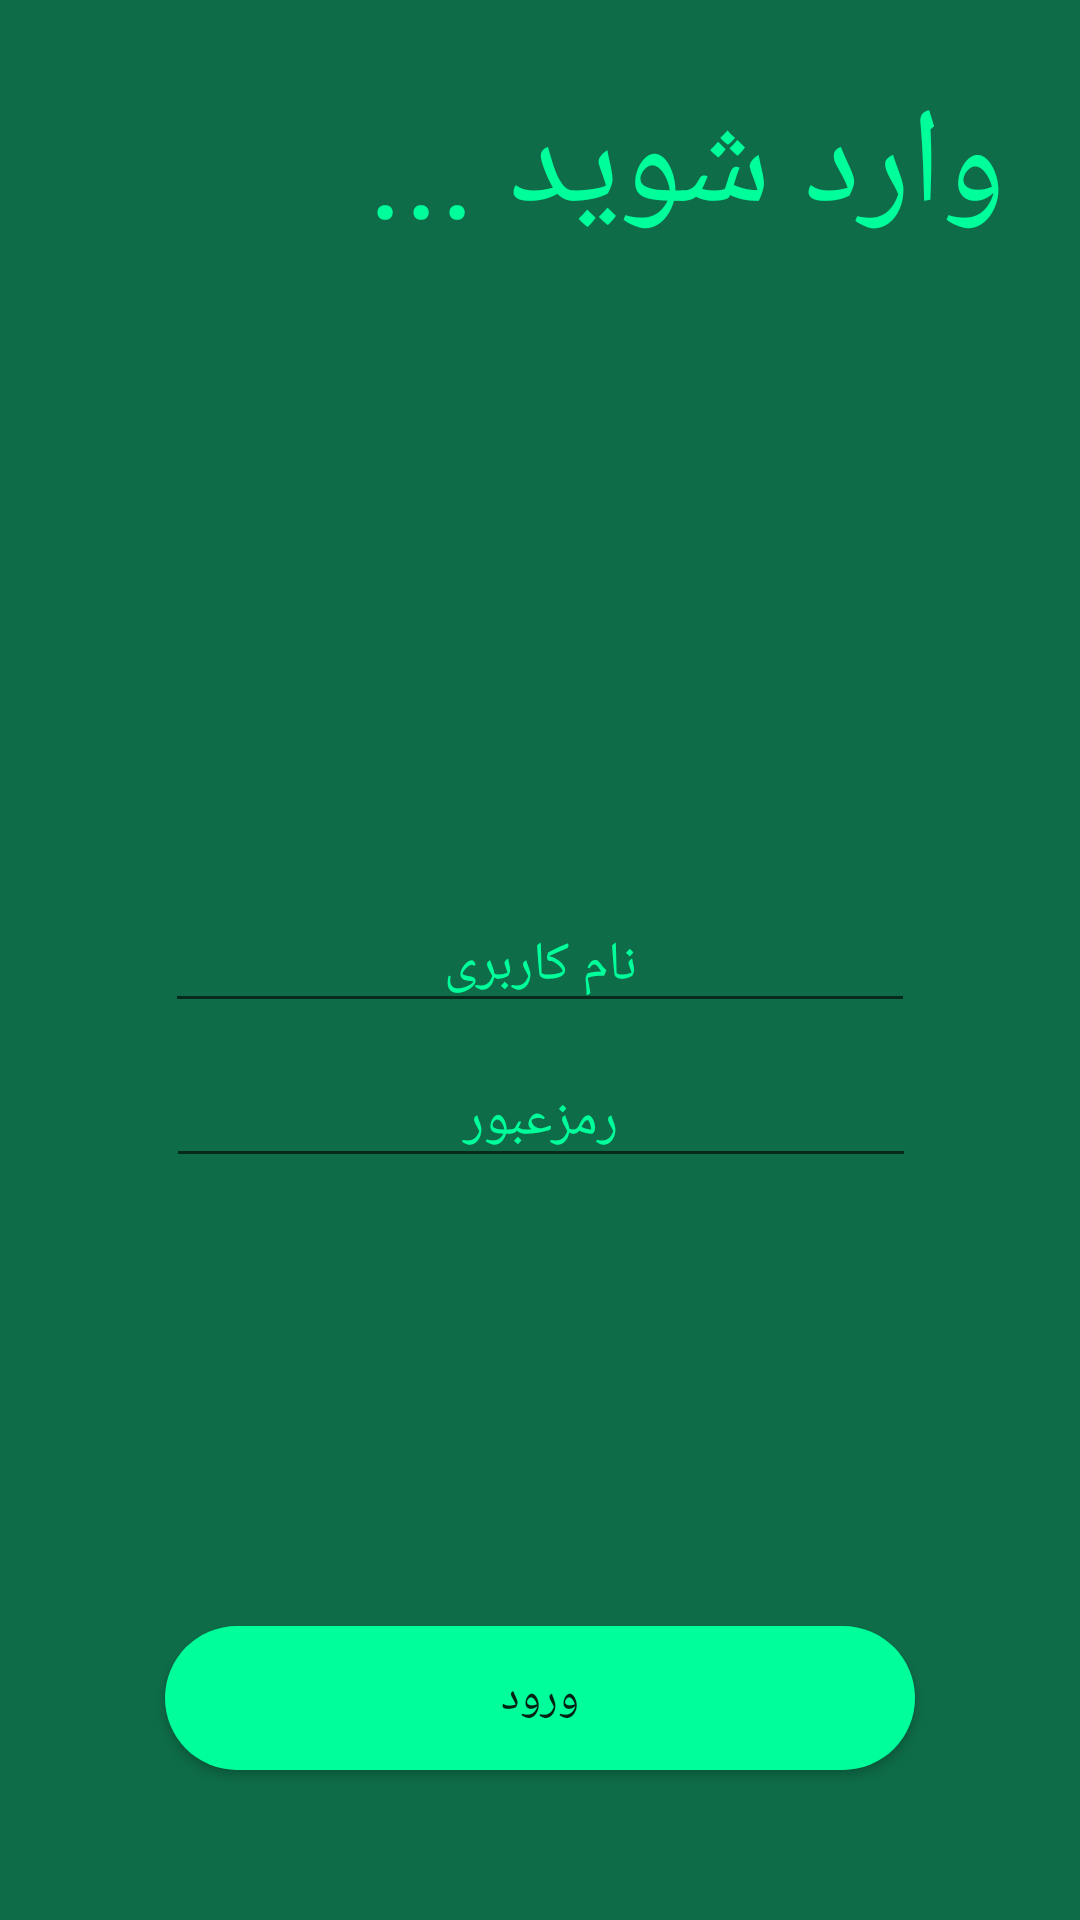

Android layout source for this screen:
<!-- AndroidManifest.xml: application theme AppTheme -->
<!-- res/layout/activity_login.xml -->
<?xml version="1.0" encoding="utf-8"?>
<androidx.constraintlayout.widget.ConstraintLayout xmlns:android="http://schemas.android.com/apk/res/android"
    xmlns:app="http://schemas.android.com/apk/res-auto"
    xmlns:tools="http://schemas.android.com/tools"
    android:layout_width="match_parent"
    android:layout_height="match_parent"
    android:background="@color/colorPrimaryDark"
    tools:context=".LoginActivity">


    <TextView
        android:layout_width="wrap_content"
        android:layout_height="wrap_content"
        android:layout_marginTop="25dp"
        android:layout_marginEnd="25dp"
        android:layout_marginRight="25dp"
        android:text="وارد شوید ..."
        android:textColor="@color/colorPrimary"
        android:textSize="45sp"
        app:layout_constraintEnd_toEndOf="parent"
        app:layout_constraintTop_toTopOf="parent" />


    <EditText
        android:id="@+id/usernameEditTextLogin"
        android:layout_width="250dp"
        android:layout_height="wrap_content"
        android:autofillHints="نام کاربری"
        android:hint="نام کاربری"
        android:gravity="center"
        android:textColor="@color/colorAccent"
        android:textColorHint="@color/colorAccent"
        app:layout_constraintBottom_toBottomOf="parent"
        app:layout_constraintEnd_toEndOf="parent"
        app:layout_constraintStart_toStartOf="parent"
        app:layout_constraintTop_toTopOf="parent"
        tools:ignore="MissingConstraints" />

    <EditText
        android:id="@+id/passEditTextLogin"
        android:layout_width="250dp"
        android:layout_height="wrap_content"
        android:layout_marginTop="10dp"
        android:hint="رمزعبور"
        android:gravity="center"
        android:textColor="@color/colorAccent"
        android:textColorHint="@color/colorAccent"
        app:layout_constraintBottom_toBottomOf="parent"
        app:layout_constraintEnd_toEndOf="parent"
        app:layout_constraintHorizontal_bias="0.503"
        app:layout_constraintStart_toStartOf="parent"
        app:layout_constraintTop_toBottomOf="@+id/usernameEditTextLogin"
        app:layout_constraintVertical_bias="0.0"
        tools:ignore="MissingConstraints"
        android:inputType="numberPassword"
        android:maxLength="16"
        android:autofillHints="رمزعبور" />

    <Button
        android:id="@+id/btnLogin"
        android:layout_width="250dp"
        android:layout_height="wrap_content"
        android:layout_marginBottom="50dp"
        android:background="@drawable/styl_btn_primery"
        android:onClick="onClickBtnLogin"
        android:text="ورود"
        android:textSize="15sp"
        app:layout_constraintBottom_toBottomOf="parent"
        app:layout_constraintEnd_toEndOf="parent"
        app:layout_constraintStart_toStartOf="parent"
        tools:ignore="MissingConstraints" />


</androidx.constraintlayout.widget.ConstraintLayout>
<!-- resources referenced by this layout -->
<resources>
  <color name="colorAccent">#00fe9b</color>
  <color name="colorPrimary">#00fe9b</color>
  <color name="colorPrimaryDark">#0e6c48</color>
  <!-- drawable styl_btn_primery (drawable) -->
  <?xml version="1.0" encoding="utf-8"?>
  <selector xmlns:android="http://schemas.android.com/apk/res/android">
      <item android:state_pressed="false">
          <shape android:shape="rectangle">
              <corners android:radius="40dp"/>
              <gradient
                  android:startColor="#00fe9b"
                  android:endColor="#00fe9b"/>
          </shape>
      </item>
  
      <item android:state_pressed="true">
          <shape android:shape="rectangle">
              <corners android:radius="40dp"/>
              <gradient
                  android:startColor="#8000FE9B"
                  android:endColor="#8000FE9B"/>
          </shape>
      </item>
  
  </selector>
  <style name="AppTheme" parent="Theme.AppCompat.Light.NoActionBar">
          
          <item name="colorPrimary">@color/colorPrimary</item>
          <item name="colorPrimaryDark">@color/colorPrimaryDark</item>
          <item name="colorAccent">@color/colorAccent</item>
          
          <item name="material_drawer_background">@color/material_drawer_selected_legacy</item>
          <item name="material_drawer_primary_text">@color/md_black_1000</item>
          <item name="material_drawer_primary_icon">@color/material_drawer_primary_icon</item>
          <item name="material_drawer_secondary_text">@color/material_drawer_primary_icon</item>
          <item name="material_drawer_hint_text">@color/material_drawer_hint_text</item>
          <item name="material_drawer_divider">@color/material_drawer_divider</item>
          <item name="material_drawer_selected">@color/SelectedText
          </item> 
          <item name="material_drawer_selected_legacy">@color/material_drawer_selected
          </item> 
          <item name="material_drawer_selected_text">@color/md_black_1000</item>
          <item name="material_drawer_header_selection_text">@color/material_drawer_selected_legacy</item>
          <item name="material_drawer_header_selection_subtext">
              @color/material_drawer_dark_header_selection_subtext
          </item>
          <item name="material_drawer_legacy_style">false
          </item> 
          <item name="drawerArrowStyle">@style/MaterialDrawer.DrawerArrowStyle</item>
      </style>
  <color name="SelectedText">#800E6C48</color>
  <style name="MaterialDrawer.DrawerArrowStyle" parent="Widget.AppCompat.DrawerArrowToggle">
          <item name="spinBars">true</item>
          <item name="color">@android:color/white</item>
      </style>
</resources>
